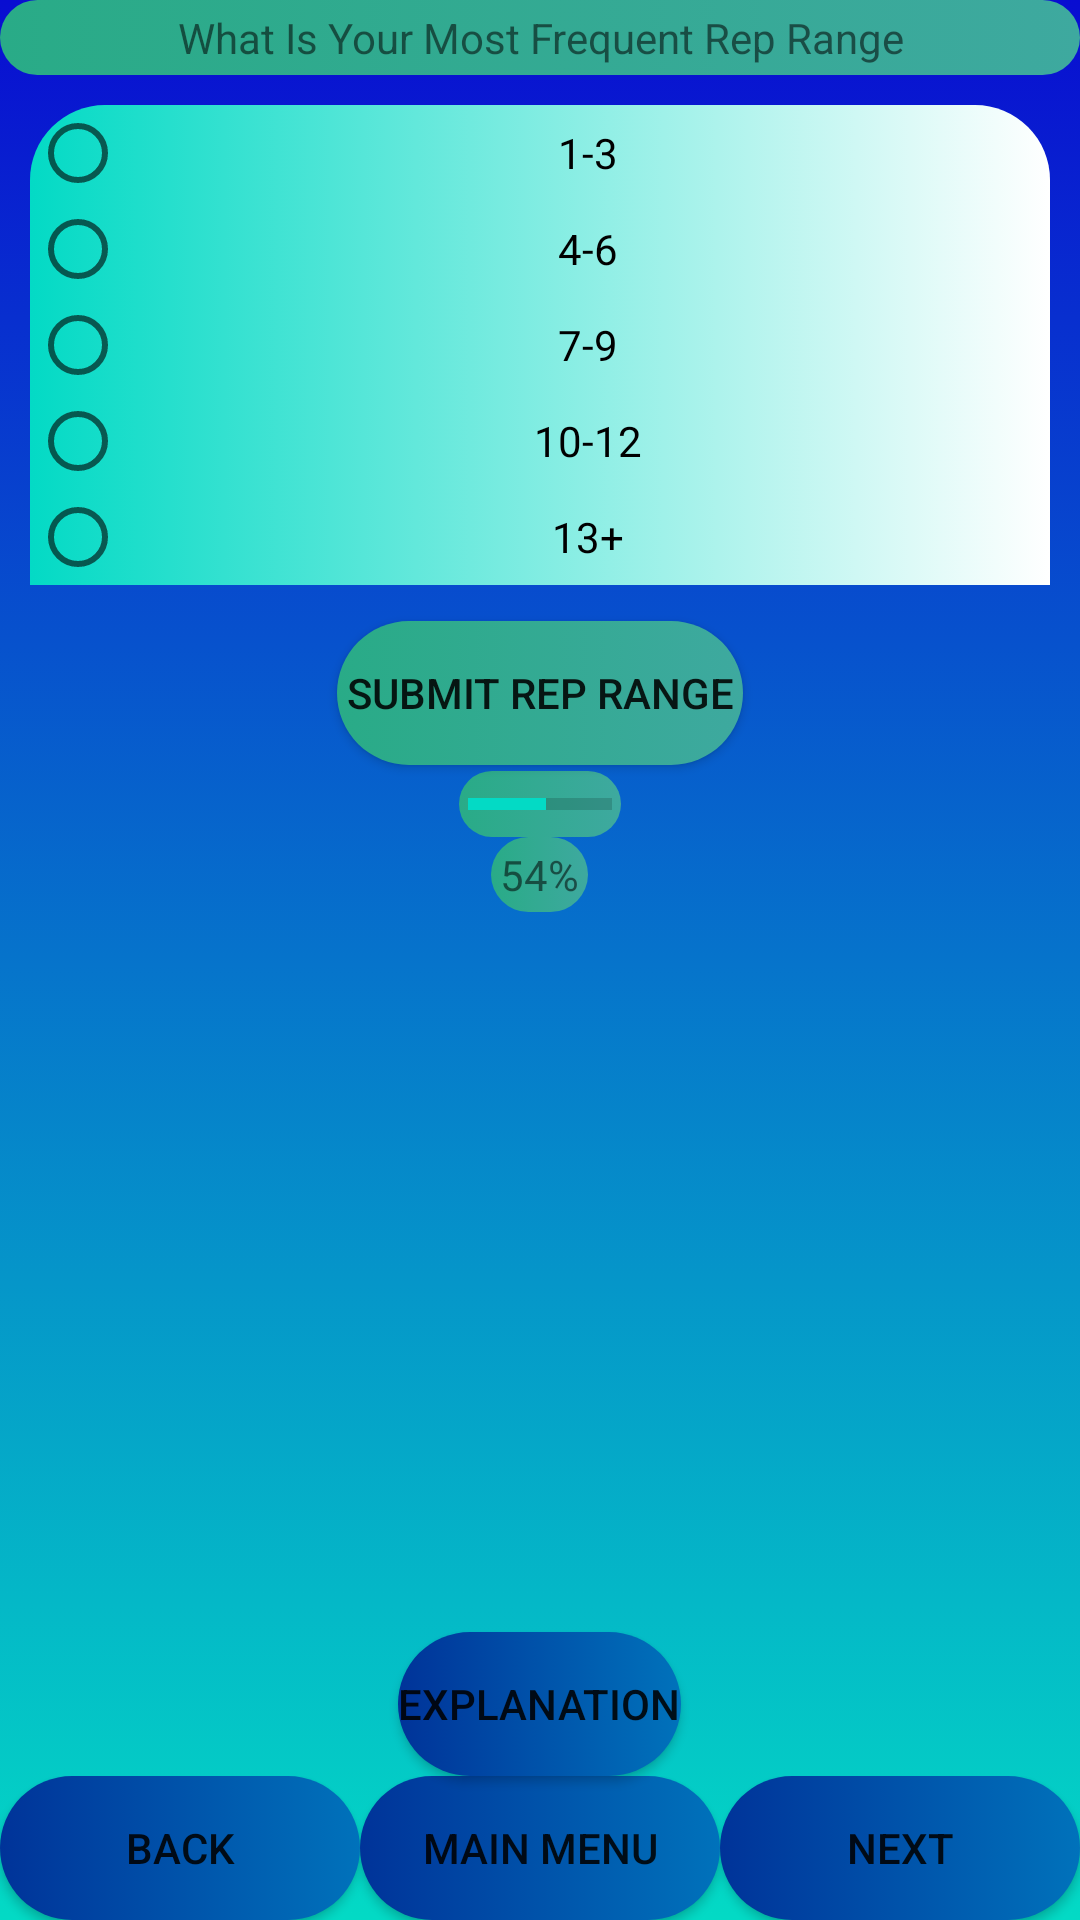

This screen was rendered from an Android layout file. Write that file and the resources it references.
<!-- AndroidManifest.xml: application theme AppTheme -->
<!-- res/layout/activity_q_rep_range.xml -->
<?xml version="1.0" encoding="utf-8"?>
<RelativeLayout xmlns:android="http://schemas.android.com/apk/res/android"
    xmlns:app="http://schemas.android.com/apk/res-auto"
    xmlns:tools="http://schemas.android.com/tools"
    android:layout_width="match_parent"
    android:layout_height="match_parent"
    tools:context=".QRepRange">

    <include
        android:id="@+id/bottombar"
        layout="@layout/question_defualt"
        android:layout_width="fill_parent"
        android:layout_height="wrap_content"
        android:layout_alignParentTop="true" />

    <TextView
        android:id="@+id/Question7"
        android:padding="3dp"
        android:background="@drawable/bright_color_text_for_dark_background"
        android:layout_width="match_parent"
        android:layout_height="wrap_content"
        android:gravity="center"

        android:layout_centerHorizontal="true"
        android:text="@string/Question7"
         />

    <RadioGroup

        android:id="@+id/radioGroup"
        android:layout_width="match_parent"
        android:layout_height="wrap_content"
        android:layout_weight="1"
        android:gravity="left"
        android:layout_centerHorizontal="true"
        android:layout_margin="10dp"
        android:orientation="vertical"
        android:background="@drawable/login_background"
        android:layout_below="@+id/Question7"
       >

        <RadioButton
            android:id="@+id/OneToThree"
            android:layout_width="match_parent"
            android:gravity="center"
            android:layout_height="wrap_content"
            android:layout_weight="1"
            android:text="@string/OneToThree" />

        <RadioButton
            android:id="@+id/FourToSix"
            android:layout_width="match_parent"
            android:gravity="center"
            android:layout_height="wrap_content"
            android:layout_weight="1"
            android:text="@string/FourToSix" />

        <RadioButton
            android:id="@+id/SevenToNine"
            android:layout_width="match_parent"
            android:gravity="center"
            android:layout_height="wrap_content"
            android:layout_weight="1"
            android:text="@string/SevenToNine" />

        <RadioButton
            android:id="@+id/TentoTwelve"
            android:layout_width="match_parent"
            android:gravity="center"
            android:layout_height="wrap_content"
            android:layout_weight="1"
            android:text="@string/TentoTwelve" />

        <RadioButton
            android:id="@+id/MoreThenTwelve"
            android:layout_width="match_parent"
            android:layout_height="wrap_content"
            android:gravity="center"
            android:layout_weight="1"
            android:text="@string/MoreThenTwelve" />


    </RadioGroup>

    <Button
        android:id="@+id/Rep_button"
        android:layout_width="wrap_content"
        android:layout_height="wrap_content"
        android:layout_centerHorizontal="true"
        android:layout_centerVertical="true"
        android:layout_margin="2dp"
        android:padding="3dp"
        android:background="@drawable/bright_color_text_for_dark_background"
        android:layout_below="@+id/radioGroup"
        android:text="@string/Rep_button" />

    <ProgressBar
        style="?android:attr/progressBarStyleHorizontal"
        android:layout_width="wrap_content"
        android:layout_height="wrap_content"
        android:layout_below= "@+id/Rep_button"
        android:layout_centerHorizontal="true"
        android:progress="54"
        android:padding="3dp"
        android:background="@drawable/bright_color_text_for_dark_background"
        android:id="@+id/Rep_ProgressBar"
        />

    <TextView
        android:id="@+id/ProgressPercentage"
        android:layout_width="wrap_content"
        android:layout_height="wrap_content"
        android:layout_centerHorizontal="true"
        android:padding="3dp"
        android:background="@drawable/bright_color_text_for_dark_background"
        android:layout_below= "@+id/Rep_ProgressBar"
        android:gravity="center"
        android:text="@string/ProgressBarPercentage_Rep"
        />


</RelativeLayout>
<!-- res/layout/question_defualt.xml (included above) -->
<?xml version="1.0" encoding="utf-8"?>
<RelativeLayout xmlns:android="http://schemas.android.com/apk/res/android"
    xmlns:app="http://schemas.android.com/apk/res-auto"
    xmlns:tools="http://schemas.android.com/tools"
    android:layout_width="match_parent"
    android:layout_height="match_parent"
    android:background="@drawable/defualt_question_background"
    >






    <LinearLayout
        android:layout_width="match_parent"
        android:layout_height="wrap_content"
        android:layout_alignParentBottom="true"
        android:id="@+id/MenuDefaultLayout"
        android:orientation="horizontal">

        <Button
            android:id="@+id/Back1"
            android:layout_width="match_parent"
            android:layout_height="match_parent"
            android:background="@drawable/main_menu_button"
            android:layout_weight="1"
            android:gravity="center"
            android:text="@string/Back1"
             />

        <Button
            android:id="@+id/Main_Menu"
            android:layout_width="match_parent"
            android:layout_height="match_parent"
            android:layout_weight="1"
            android:background="@drawable/main_menu_button"
            android:gravity="center"
            android:text="@string/Main_Menu"
             />

        <Button
            android:id="@+id/Next1"
            android:layout_width="match_parent"
            android:layout_height="match_parent"
            android:layout_weight="1"
            android:background="@drawable/main_menu_button"
            android:gravity="center"
            android:text="@string/Next1"
            />


    </LinearLayout>









    <Button
        android:id="@+id/Explanation"
        android:background="@drawable/main_menu_button"
        android:layout_width="wrap_content"
        android:layout_height="wrap_content"
        android:layout_above="@+id/MenuDefaultLayout"
        android:text="@string/Explanation_button"
        android:layout_centerHorizontal="true"
       />

</RelativeLayout>
<!-- resources referenced by this layout -->
<resources>
  <!-- drawable bright_color_text_for_dark_background (drawable) -->
  <?xml version="1.0" encoding="utf-8"?>
  <selector xmlns:android="http://schemas.android.com/apk/res/android">
      <item>
          <shape>
              <gradient
                  android:startColor="@color/light_sea_green"
                  android:endColor="@color/jungle_green"
  
                  android:angle="180"
                  />
  
              <corners
  
                  android:radius="100dp"
                  />
  
  
  
          </shape>
  
      </item>
  </selector>
  <!-- drawable defualt_question_background (drawable) -->
  <?xml version="1.0" encoding="utf-8"?>
  <selector xmlns:android="http://schemas.android.com/apk/res/android">
      <item>
          <shape>
              <gradient
                  android:startColor="@color/blue"
                  android:endColor="@color/colorAccent"
                  android:angle="270"
                  />
          </shape>
      </item>
  </selector>
  <!-- drawable login_background (drawable) -->
  <?xml version="1.0" encoding="utf-8"?>
  <selector xmlns:android="http://schemas.android.com/apk/res/android">
  <item>
      <shape>
          <gradient
              android:startColor="#03DAC5"
              android:endColor="#fff"
              android:angle="0"
              />
          <corners
              android:topRightRadius="25dp"
              android:topLeftRadius="25dp"
              />
      </shape>
  </item>
  </selector>
  <!-- drawable main_menu_button (drawable) -->
  <?xml version="1.0" encoding="utf-8"?>
  <selector xmlns:android="http://schemas.android.com/apk/res/android">
      <item>
          <shape>
              <gradient
                  android:startColor="@color/french_blue"
                  android:endColor="@color/dark_powder_blue"
  
                  android:angle="180"
                  />
  
              <corners
  
                  android:radius="100dp"
                  />
  
  
  
          </shape>
  
      </item>
  </selector>
  <string name="Back1">Back</string>
  <string name="Explanation_button"> Explanation</string>
  <string name="FourToSix"> 4-6</string>
  <string name="Main_Menu">Main Menu</string>
  <string name="MoreThenTwelve">13+</string>
  <string name="Next1">Next</string>
  <string name="OneToThree">1-3</string>
  <string name="ProgressBarPercentage_Rep">54%</string>
  <string name="Question7">What Is Your Most Frequent Rep Range</string>
  <string name="Rep_button">Submit Rep Range</string>
  <string name="SevenToNine">7-9</string>
  <string name="TentoTwelve">10-12</string>
  <style name="AppTheme" parent="Theme.AppCompat.Light.DarkActionBar">
          
          <item name="colorPrimary">@color/colorPrimary</item>
          <item name="colorPrimaryDark">@color/colorPrimaryDark</item>
          <item name="colorAccent">@color/colorAccent</item>
      </style>
  <color name="light_sea_green">#3EA99F</color>
  <color name="jungle_green">#29AB87</color>
  <color name="blue">#090DD1</color>
  <color name="colorAccent">#03DAC5</color>
  <color name="french_blue">#0072BB</color>
  <color name="dark_powder_blue">#003399</color>
  <color name="colorPrimary">#6200EE</color>
  <color name="colorPrimaryDark">#3700B3</color>
</resources>
